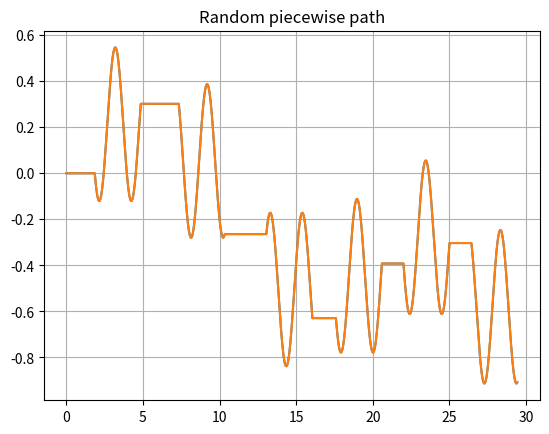

Generate this figure with matplotlib:
import numpy as np
import matplotlib.pyplot as plt
track_len = 5000

def get_path(path_type: str):
    start_pos = np.array([0, 0, 0], dtype=np.float64) # (x, y, yaw)
    goal_pos = np.array([10*np.pi], dtype=np.float64)
    t = np.linspace(0, 10*np.pi, track_len)

    if path_type == "random":
        start_pos, goal_pos, path = generate_path(12, 0.05, 0.1)
    elif path_type == "line":
        path = np.vstack([t, np.zeros(track_len)])

    elif path_type == "loose_sin":
        t = np.linspace(0, 10 * np.pi, track_len)
        path = np.vstack([t, np.sin(t) / 3])

    elif path_type == "mid_sin":
        t = np.linspace(0, 10 * np.pi, track_len)
        path = np.vstack([t, np.sin(3*t) / 3])
        
    elif path_type == "tight_sin":
        t = np.linspace(0, 10 * np.pi, track_len)
        path = np.vstack([t, np.sin(5*t) / 3])
        
    # return start_pos, goal_pos, path, is_loop
    return start_pos, goal_pos, path

def generate_path(num_segments, min_len_frac, max_len_frac):
    segments = []
    curr_x = 0.0
    curr_y = 0.0
    curr_heading = 0.0
    raw_pts = np.random.uniform(min_len_frac, max_len_frac, num_segments)
    normalized_pts = raw_pts / raw_pts.sum()
    seg_pts = (normalized_pts * track_len).astype(int)
    seg_pts[np.argmax(seg_pts)] += track_len - seg_pts.sum()
    for i, num_seg_pts in enumerate(seg_pts):
        if i % 2 == 0:
            seg_type = 'line'
        else: seg_type = 'mid_sin'
        # seg_type = np.random.choice(['line', 'mid_sin'])
        # print(seg_type)
        if seg_type == 'line':
            length = np.random.uniform(1.0 , 3.0) # TODO: check straight line length
            local_x = np.linspace(0, length, num_seg_pts)
            local_y = np.zeros_like(local_x)
            end_heading_local = 0.0
        else:
            # length = np.random.uniform(0.5, 5.0) # TODO: check sine_length
            length = 3.0
            sign = np.random.choice([-1, 1])
            offset = np.random.uniform(0.0, 0.8)
            local_x = np.linspace(offset, length + offset, num_seg_pts)
            local_y = sign * np.sin(3 * local_x) / 3  
            
            local_x = np.linspace(0, length, num_seg_pts)
            local_y = local_y - local_y[0]
            end_heading_local = 0.0

        cos_h = np.cos(curr_heading)
        sin_h = np.sin(curr_heading)
        world_x = curr_x + cos_h * local_x - sin_h * local_y
        world_y = curr_y + sin_h * local_x + cos_h * local_y
        segments.append(np.vstack([world_x, world_y]))

        # Update state for next segment
        curr_x = world_x[-1]
        curr_y = world_y[-1]
        curr_heading = curr_heading + end_heading_local
    path = np.hstack(segments)
    return np.array([path[0,0], path[1,0], 0.0]), np.array([path[0, -1], path[1, -1], 0.0]), path

if __name__ == '__main__':

    max_start_idx = int((1.0 - 0.2) * 5000) # track_len in get_path.py hardcoded as 5000
    start_idx = np.random.randint(0, max_start_idx)
    goal_idx = start_idx + int(0.2 * 5000) 

    start, goal, path = get_path("random")
    print(path[:, start_idx], path[:, goal_idx])
    plt.figure()
    plt.plot(path[0], path[1])
    plt.plot(path[0], path[1])
    # plt.gca().set_aspect('equal', adjustable='datalim')  # expands datalim, not box
    plt.grid()
    plt.title("Random piecewise path")
    # plt.show()
    plt.savefig("path_check.png")
